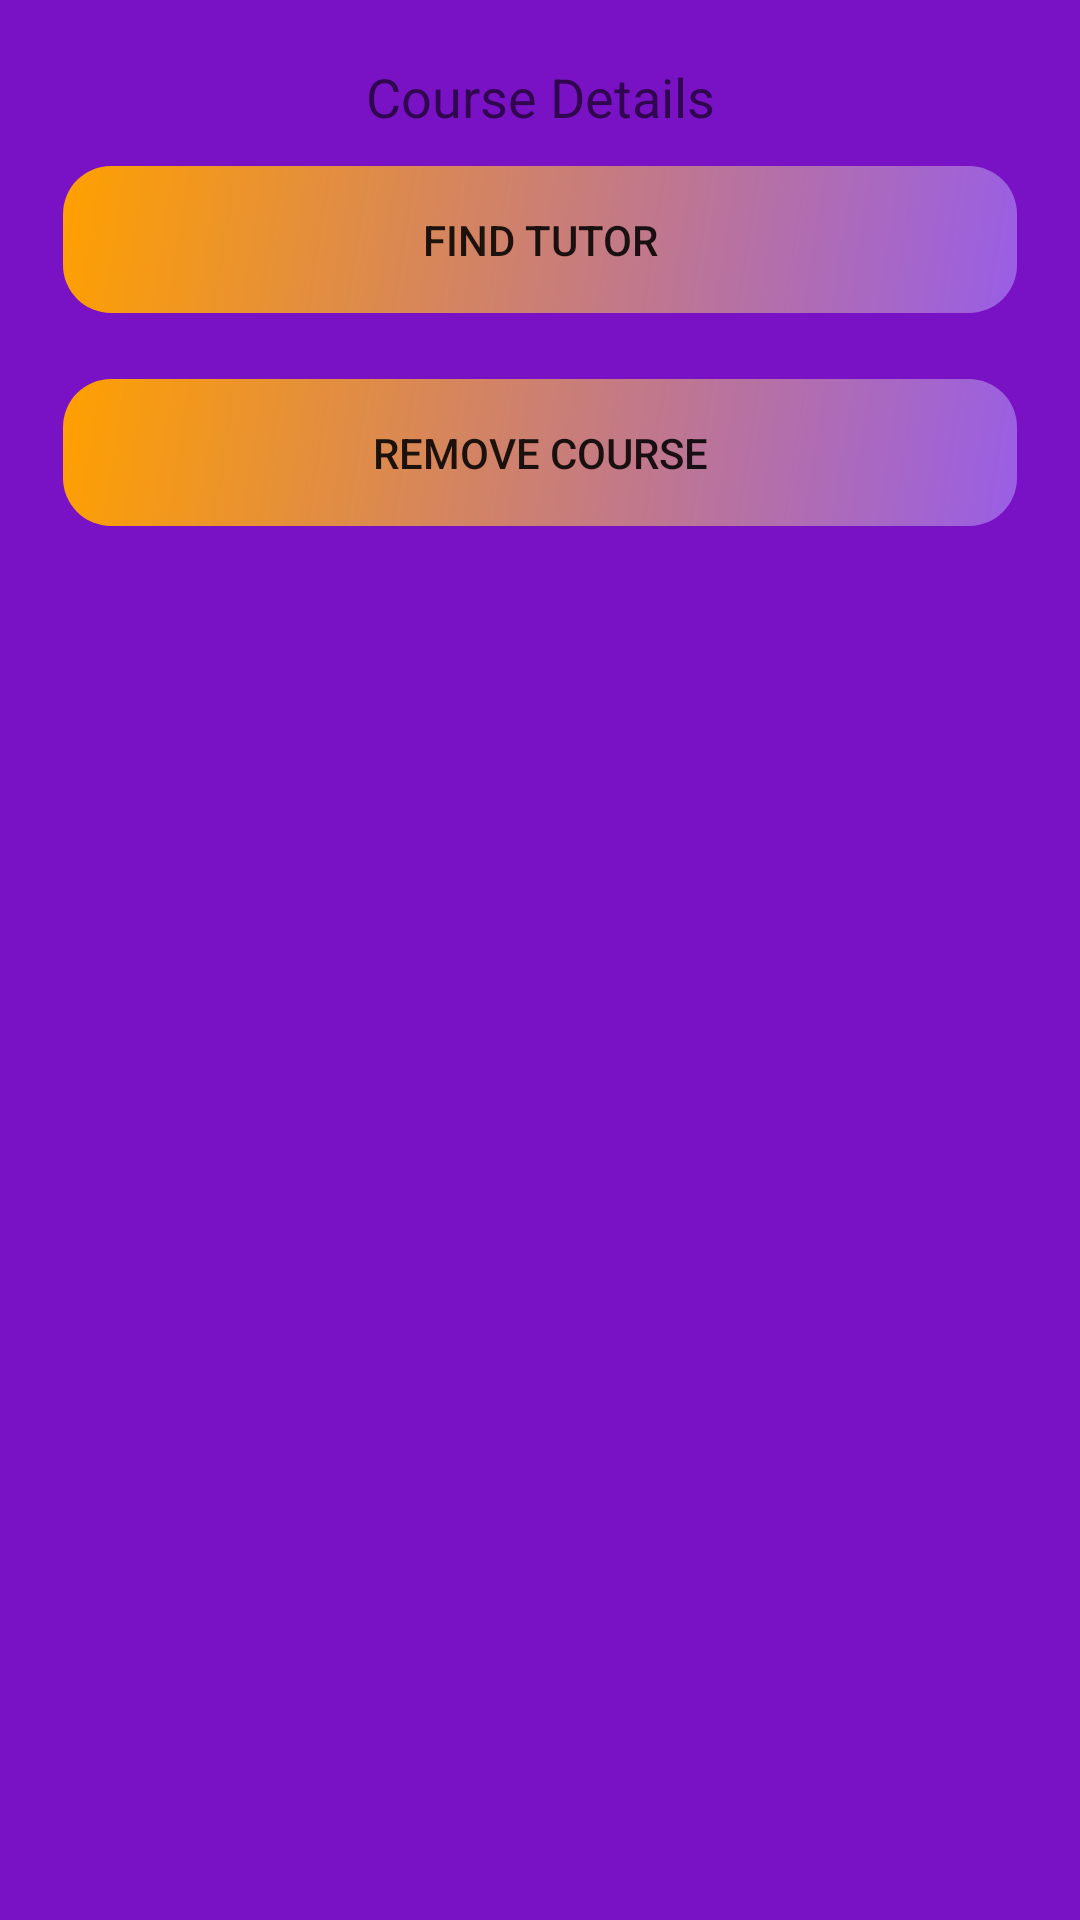

Reconstruct the res/layout file that produces this screen, plus the resources it refers to.
<!-- AndroidManifest.xml: application theme Theme.TM -->
<!-- res/layout/course_detail_dialog.xml -->
<LinearLayout xmlns:android="http://schemas.android.com/apk/res/android"
    android:layout_width="match_parent"
    android:layout_height="wrap_content"
    android:orientation="vertical"
    android:padding="20dp"
    android:background="#7812c4">

    <TextView
        android:id="@+id/courseDetailsTextView"
        android:layout_width="match_parent"
        android:layout_height="wrap_content"
        android:text="Course Details"
        android:gravity="center"
        android:textAppearance="?android:attr/textAppearanceMedium" />

    <Button
        android:id="@+id/findTutorButton"
        android:layout_width="match_parent"
        android:layout_height="wrap_content"
        android:background="@drawable/rectangle_shape"
        android:text="Find Tutor"
        android:layout_marginTop="10dp"
        android:layout_marginBottom="10dp" />

    <Button
        android:id="@+id/removeCourseButton"
        android:layout_width="match_parent"
        android:layout_height="wrap_content"
        android:background="@drawable/rectangle_shape"
        android:text="Remove Course"
        android:layout_marginTop="10dp"
        android:layout_marginBottom="10dp" />
</LinearLayout>
<!-- resources referenced by this layout -->
<resources>
  <!-- drawable rectangle_shape (drawable) -->
  <?xml version="1.0" encoding="utf-8"?>
  
  <shape xmlns:android="http://schemas.android.com/apk/res/android"
      android:shape="rectangle">
      <corners android:radius="16dp"/>
      <gradient
          android:startColor="#995ee6"
          android:endColor="#FFA000"
          android:angle="135"/>
      <padding
          android:left="16dp"
          android:top="16dp"
          android:right="16dp"
          android:bottom="16dp"/>
      <stroke
          android:width="2dp"
          android:color="#00FFFFFF" />
  </shape>
  <style name="Theme.TM" parent="Theme.AppCompat.Light.NoActionBar">
          <item name="android:windowSplashScreenAnimatedIcon">@null</item>
          <item name="android:windowSplashScreenBackground">@android:color/transparent</item>
      </style>
</resources>
